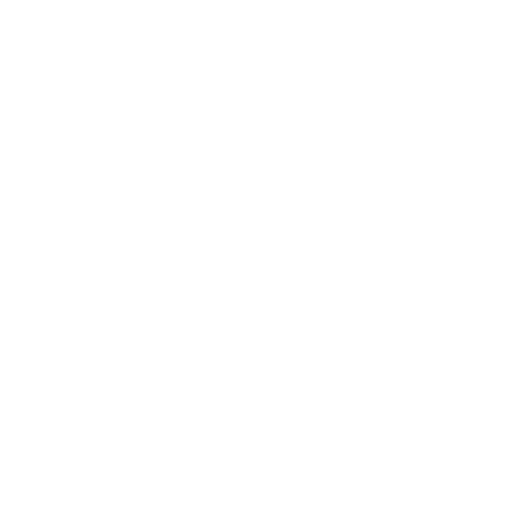
t = 0.00 s
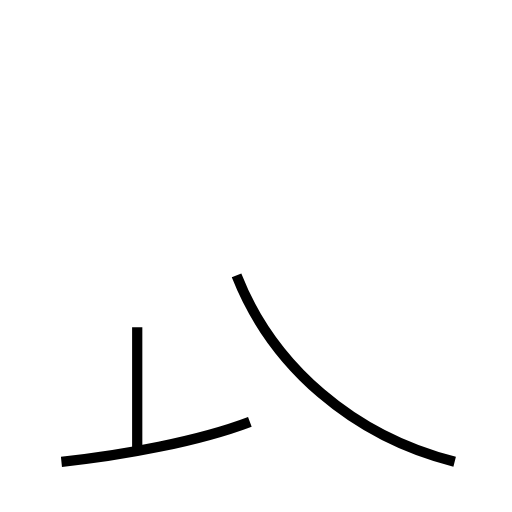
t = 1.79 s
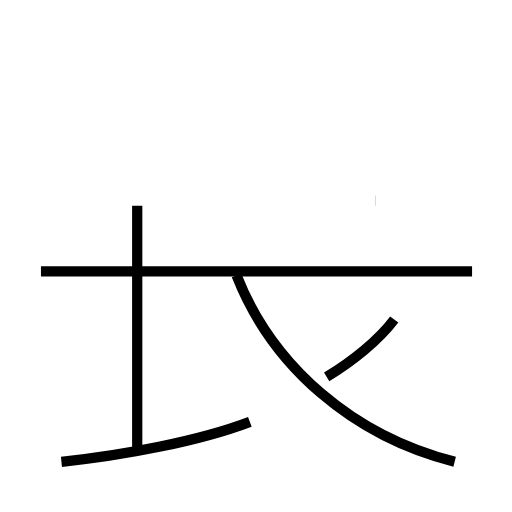
t = 3.67 s
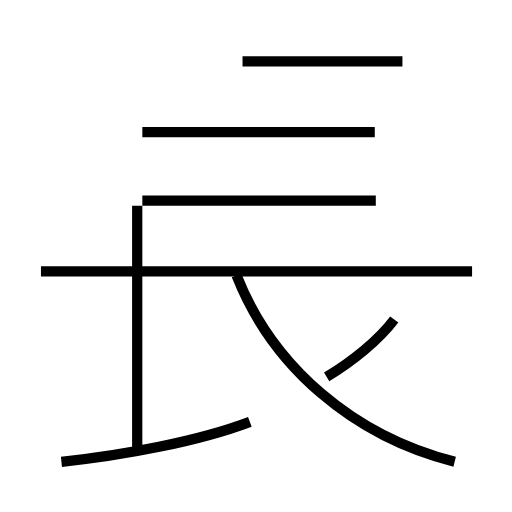
t = 5.51 s
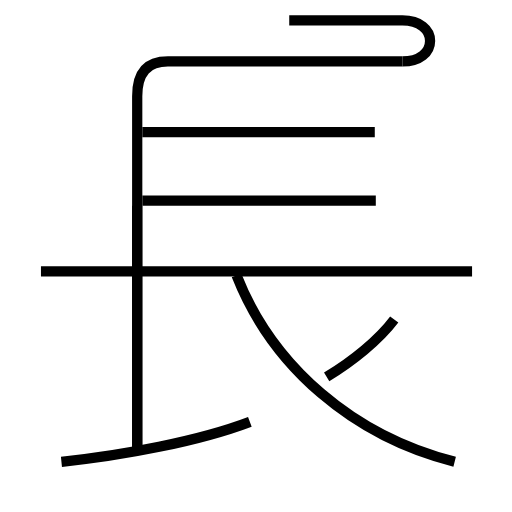
t = 7.47 s
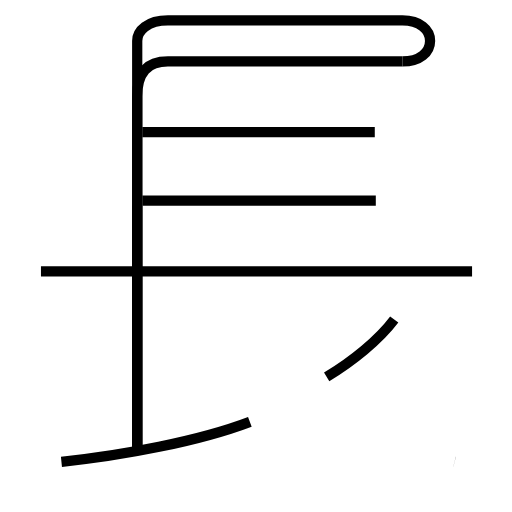
t = 9.14 s

The animated SVG that drew these frames (rendered in a browser with its animation timeline set to each time). Animation: 9 SMIL elements (animate=9); one cycle of 9.14 s.

<?xml version='1.0' encoding='utf-8'?>
<svg viewBox="0.0 -6.0 50.0 50.0" version="1.1" xmlns="http://www.w3.org/2000/svg"><rect x="-1000" y="-1000" width="2000" height="2000" stroke="white" fill="white" /><g style="fill:none;stroke:#000000;stroke-width:1"><path d="M 44.4 1.1 C 34.5 -1.4 26.6 -8.2 23.1 -17.1 " transform="translate(0.0 38.0)" stroke-dasharray="29.09476628423338" stroke-dashoffset="29.09476628423338"><animate attributeName="stroke-dashoffset" from="29.09476628423338" to="0" dur="0.8728429885270014s" begin="0s; anim_end.end" fill="freeze" id="anim0" /></path><path d="M 6.0 1.1 C 11.9 0.5 19.4 -0.9 24.4 -2.8 " transform="translate(0.0 38.0)" stroke-dasharray="18.853820616535504" stroke-dashoffset="18.853820616535504"><animate attributeName="stroke-dashoffset" from="18.853820616535504" to="0" dur="0.5656146184960651s" begin="anim0.end" fill="freeze" id="anim1" /></path><path d="M 13.4 -0.2 L 13.4 -23.9 " transform="translate(0.0 38.0)" stroke-dasharray="23.7" stroke-dashoffset="23.7"><animate attributeName="stroke-dashoffset" from="23.7" to="0" dur="0.711s" begin="anim1.end" fill="freeze" id="anim2" /></path><path d="M 46.1 -17.5 L 4.0 -17.5 " transform="translate(0.0 38.0)" stroke-dasharray="42.1" stroke-dashoffset="42.1"><animate attributeName="stroke-dashoffset" from="42.1" to="0" dur="1.263s" begin="anim2.end" fill="freeze" id="anim3" /></path><path d="M 31.9 -7.2 C 34.4 -8.7 37.0 -10.8 38.5 -12.8 " transform="translate(0.0 38.0)" stroke-dasharray="8.703320421447868" stroke-dashoffset="8.703320421447868"><animate attributeName="stroke-dashoffset" from="8.703320421447868" to="0" dur="0.26109961264343606s" begin="anim3.end" fill="freeze" id="anim4" /></path><path d="M 36.7 -24.4 L 13.9 -24.4 " transform="translate(0.0 38.0)" stroke-dasharray="22.800000000000004" stroke-dashoffset="22.800000000000004"><animate attributeName="stroke-dashoffset" from="22.800000000000004" to="0" dur="0.684s" begin="anim4.end" fill="freeze" id="anim5" /></path><path d="M 36.6 -31.1 L 13.9 -31.1 " transform="translate(0.0 38.0)" stroke-dasharray="22.700000000000003" stroke-dashoffset="22.700000000000003"><animate attributeName="stroke-dashoffset" from="22.700000000000003" to="0" dur="0.681s" begin="anim5.end" fill="freeze" id="anim6" /></path><path d="M 39.3 -38.0 L 16.4 -38.0 C 14.4 -38.0 13.4 -36.9 13.4 -34.6 L 13.4 -0.2 " transform="translate(0.0 38.0)" stroke-dasharray="62.505797907632136" stroke-dashoffset="62.505797907632136"><animate attributeName="stroke-dashoffset" from="62.505797907632136" to="0" dur="1.875173937228964s" begin="anim6.end" fill="freeze" id="anim7" /></path><path d="M 39.3 -38.0 C 41.0 -38.0 42.0 -38.9 42.0 -40.0 C 42.0 -41.1 41.0 -42.0 39.3 -42.0 L 16.4 -42.0 C 14.4 -42.0 13.4 -41.0 13.4 -40.0 L 13.4 -0.2" transform="translate(0.0 38.0)" stroke-dasharray="74.20018382744479" stroke-dashoffset="74.20018382744479"><animate attributeName="stroke-dashoffset" from="74.20018382744479" to="0" dur="2.2260055148233437s" begin="anim7.end" fill="freeze" id="anim_end" /></path></g></svg>
